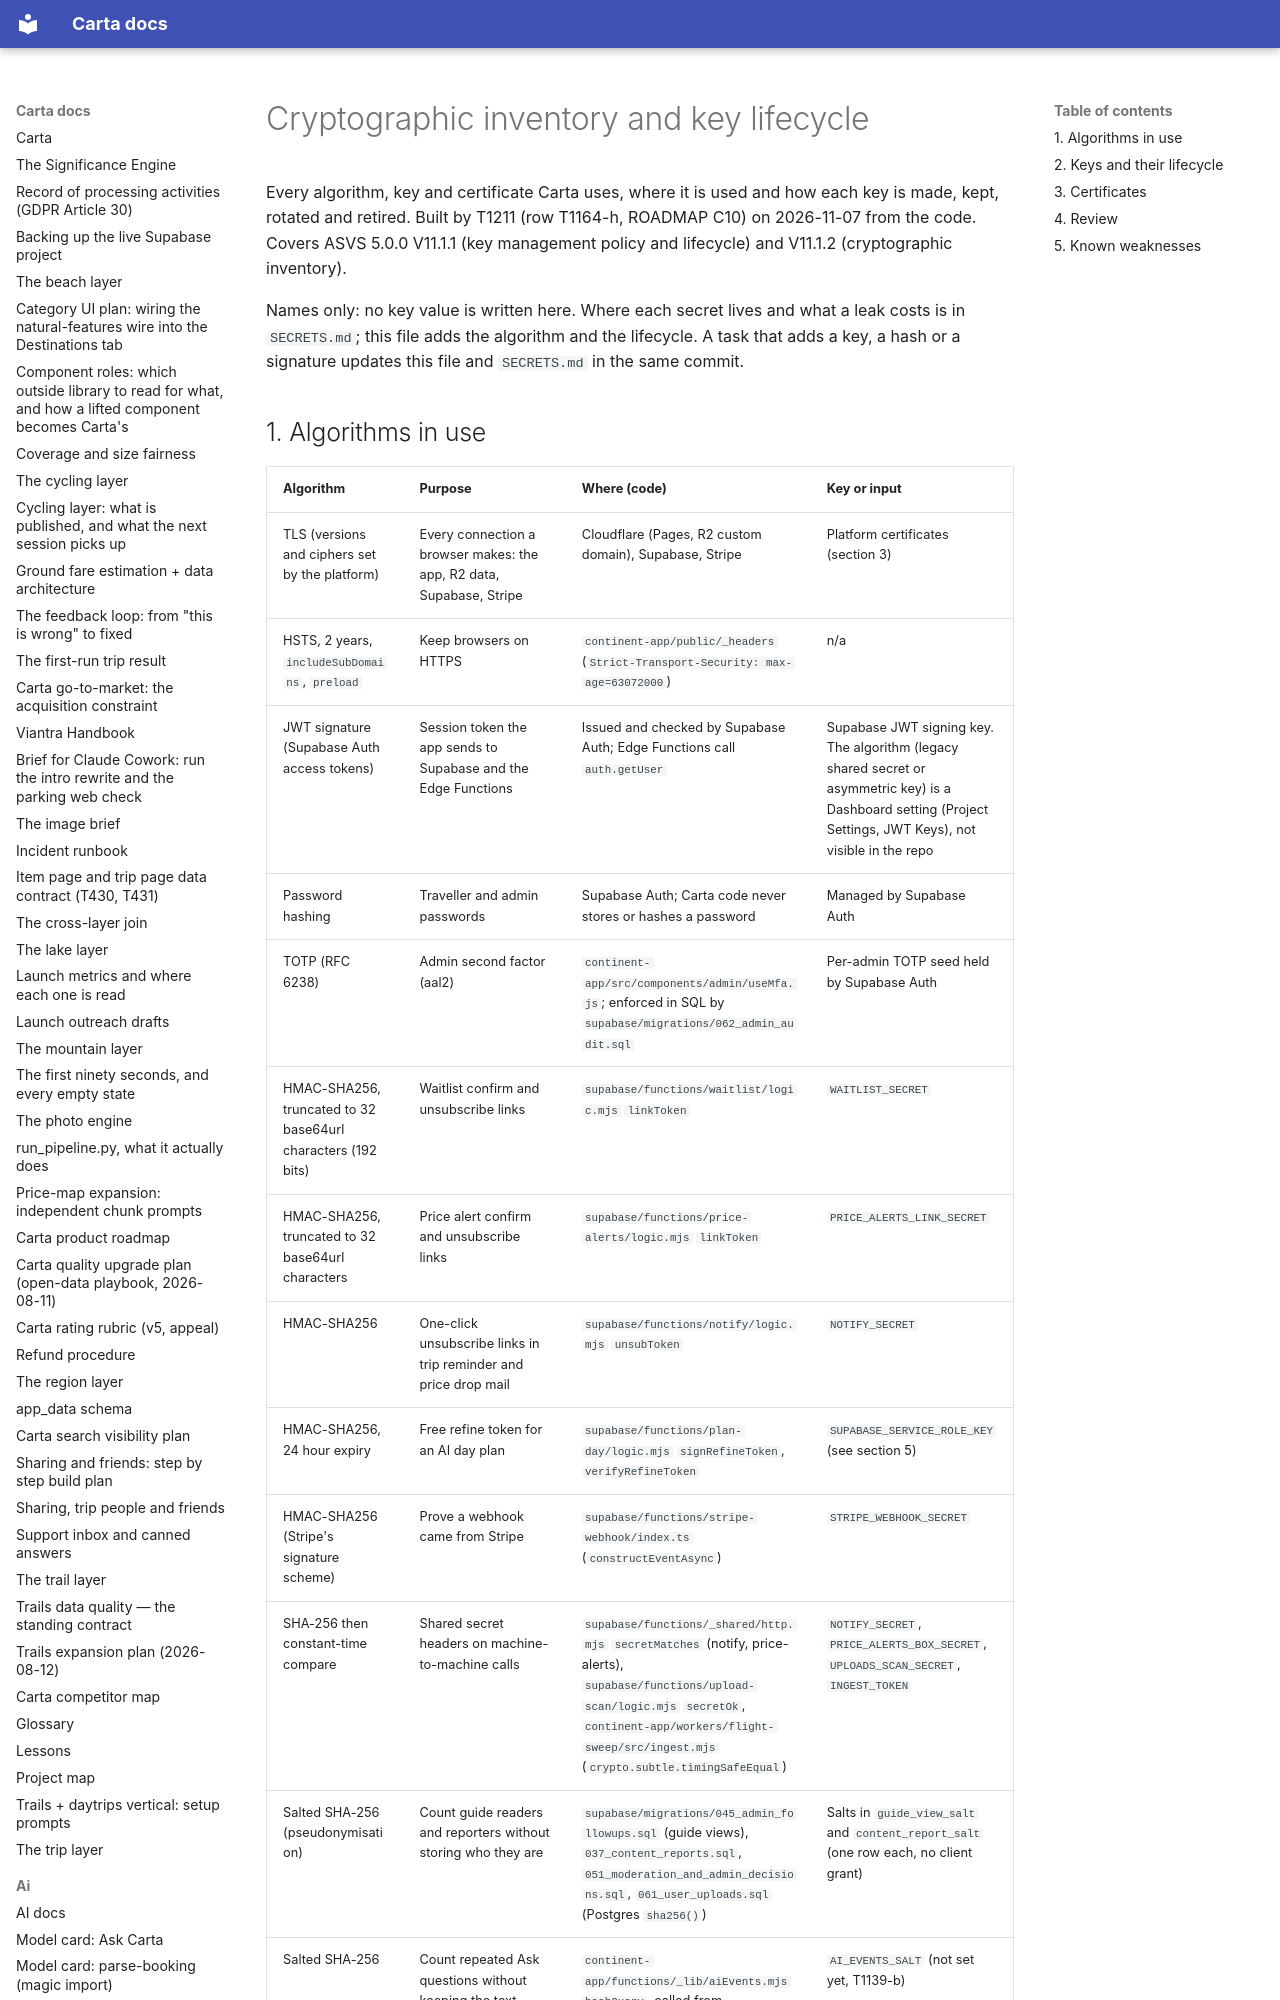

repository: basvn123/carta-travel-app · page: security/crypto-inventory/index.html · generator: mkdocs

# Cryptographic inventory and key lifecycle

Every algorithm, key and certificate Carta uses, where it is used and how each key is made, kept, rotated and retired. Built by T1211 (row T1164-h, ROADMAP C10) on 2026-11-07 from the code. Covers ASVS 5.0.0 V11.1.1 (key management policy and lifecycle) and V11.1.2 (cryptographic inventory).

Names only: no key value is written here. Where each secret lives and what a leak costs is in `SECRETS.md`; this file adds the algorithm and the lifecycle. A task that adds a key, a hash or a signature updates this file and `SECRETS.md` in the same commit.
